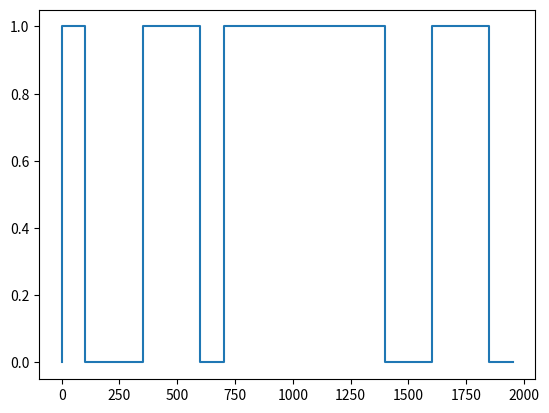

Recreate this plot in Python.
import matplotlib.pyplot as plt
from itertools import islice

def alternate():
    n = 0
    while True:
        yield n
        n = (n + 1) % 2

def pulses(data):
    i = 0
    total = 0
    while i < len(data):
        yield total
        total += data[i]
        i += 1

data = [100, 250, 250, 100, 700, 200, 250, 100, 100]

sp = plt.step(list(pulses(data)),
              list(islice(alternate(), 0, len(data))))

plt.show()
